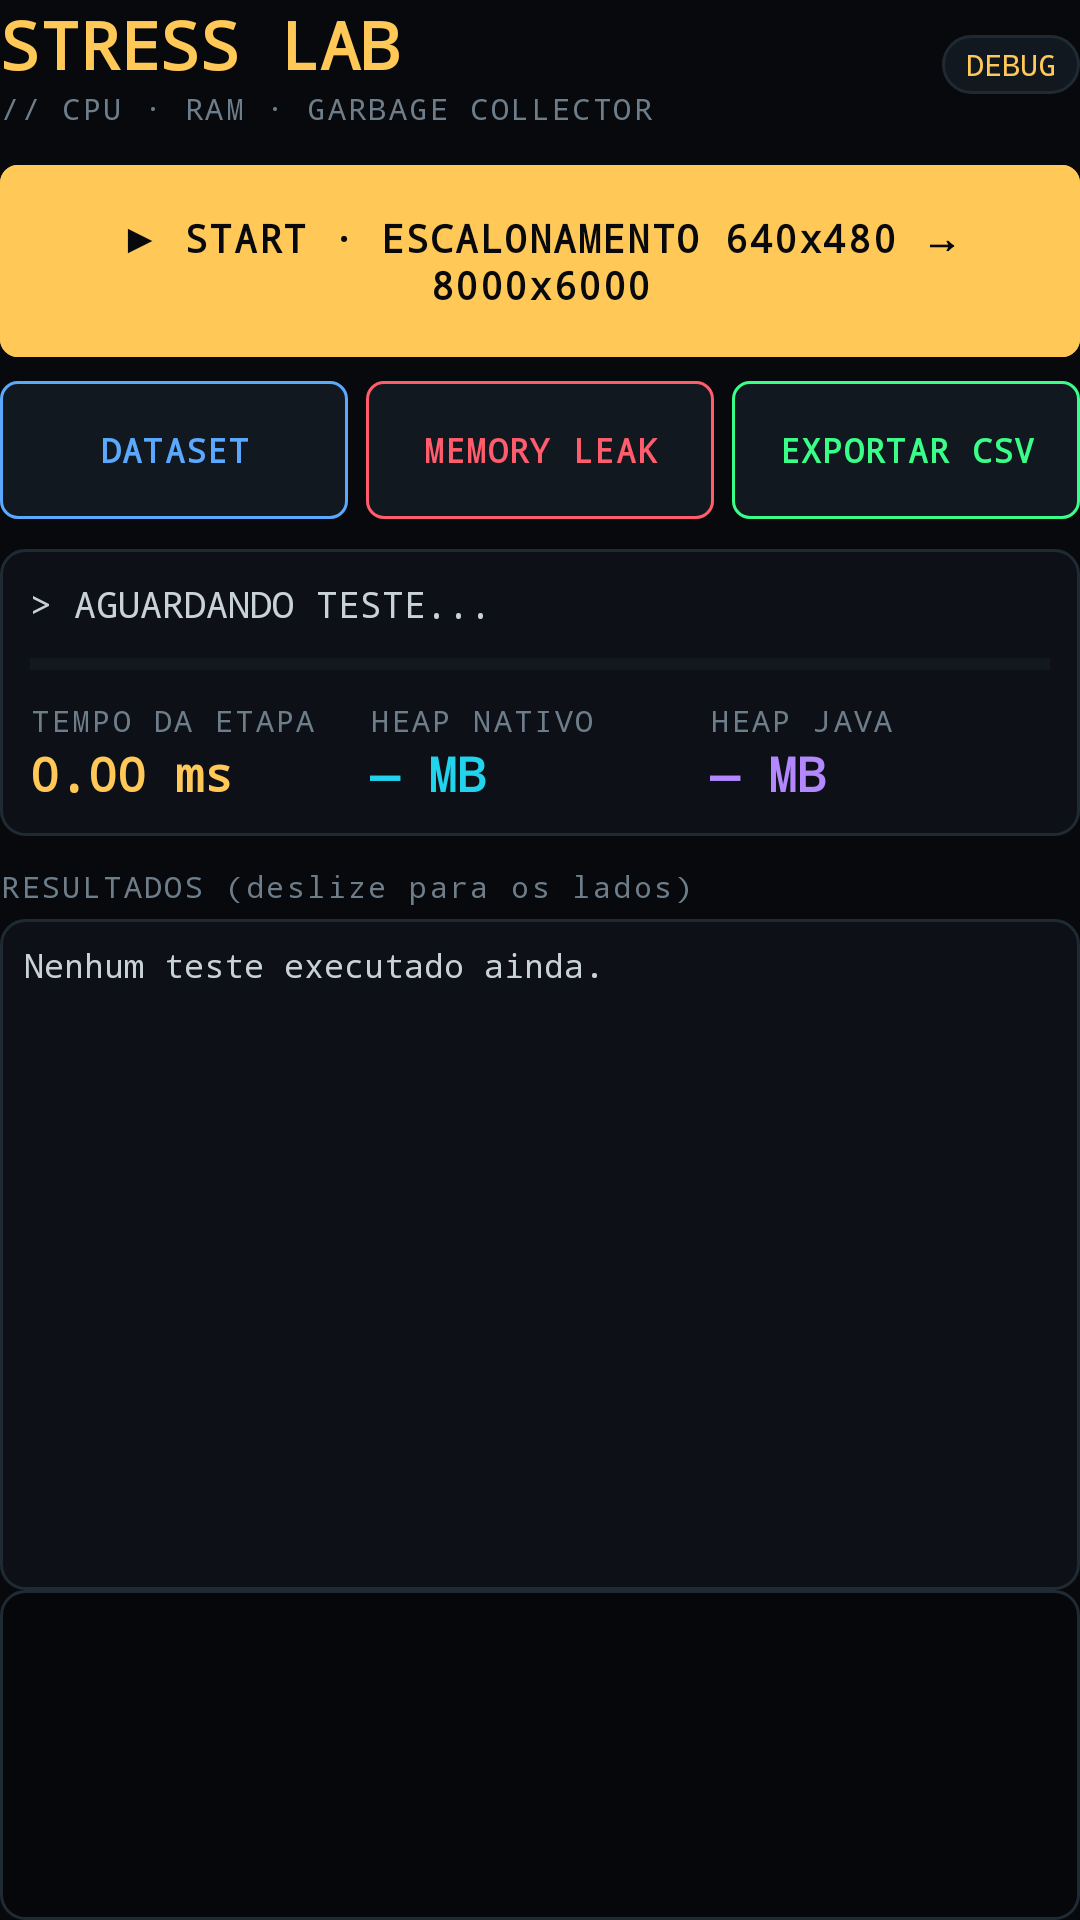

Produce the Android XML layout that renders to this screen, including the resource entries it uses.
<!-- AndroidManifest.xml: application theme Theme.RGraphX -->
<!-- res/layout/activity_stress_test.xml -->
<?xml version="1.0" encoding="utf-8"?>
<androidx.constraintlayout.widget.ConstraintLayout xmlns:android="http://schemas.android.com/apk/res/android"
    xmlns:app="http://schemas.android.com/apk/res-auto"
    xmlns:tools="http://schemas.android.com/tools"
    android:id="@+id/stressRoot"
    android:layout_width="match_parent"
    android:layout_height="match_parent"
    android:background="@color/lab_bg"
    tools:context=".StressTestActivity">

    
    <LinearLayout
        android:id="@+id/stressHeader"
        android:layout_width="0dp"
        android:layout_height="wrap_content"
        android:gravity="center_vertical"
        android:orientation="horizontal"
        app:layout_constraintEnd_toEndOf="parent"
        app:layout_constraintStart_toStartOf="parent"
        app:layout_constraintTop_toTopOf="parent">

        <LinearLayout
            android:layout_width="0dp"
            android:layout_height="wrap_content"
            android:layout_weight="1"
            android:orientation="vertical">

            <TextView
                android:layout_width="wrap_content"
                android:layout_height="wrap_content"
                android:fontFamily="monospace"
                android:text="STRESS LAB"
                android:textColor="@color/lab_amber"
                android:textSize="22sp"
                android:textStyle="bold" />

            <TextView
                android:layout_width="wrap_content"
                android:layout_height="wrap_content"
                android:text="// CPU · RAM · GARBAGE COLLECTOR"
                android:textAppearance="@style/TextAppearance.RGraphX.Label" />
        </LinearLayout>

        <TextView
            android:id="@+id/chipStressBuild"
            android:layout_width="wrap_content"
            android:layout_height="wrap_content"
            android:background="@drawable/bg_chip"
            android:fontFamily="monospace"
            android:paddingStart="8dp"
            android:paddingTop="3dp"
            android:paddingEnd="8dp"
            android:paddingBottom="3dp"
            android:text="DEBUG"
            android:textColor="@color/lab_amber"
            android:textSize="10sp" />
    </LinearLayout>

    
    <com.google.android.material.button.MaterialButton
        android:id="@+id/btnStart"
        style="@style/Widget.RGraphX.LabButton"
        android:layout_width="0dp"
        android:layout_height="64dp"
        android:layout_marginTop="12dp"
        android:text="▶ START · ESCALONAMENTO 640x480 → 8000x6000"
        android:textColor="@color/lab_bg"
        android:textSize="13sp"
        app:backgroundTint="@color/lab_amber"
        app:layout_constraintEnd_toEndOf="parent"
        app:layout_constraintStart_toStartOf="parent"
        app:layout_constraintTop_toBottomOf="@id/stressHeader"
        app:strokeColor="@color/lab_amber" />

    
    <LinearLayout
        android:id="@+id/stressActions"
        android:layout_width="0dp"
        android:layout_height="wrap_content"
        android:layout_marginTop="8dp"
        android:orientation="horizontal"
        app:layout_constraintEnd_toEndOf="parent"
        app:layout_constraintStart_toStartOf="parent"
        app:layout_constraintTop_toBottomOf="@id/btnStart">

        <com.google.android.material.button.MaterialButton
            android:id="@+id/btnDataset"
            style="@style/Widget.RGraphX.LabButton"
            android:layout_width="0dp"
            android:layout_height="46dp"
            android:layout_marginEnd="6dp"
            android:layout_weight="1"
            android:text="DATASET"
            android:textColor="@color/lab_blue"
            app:strokeColor="@color/lab_blue" />

        <com.google.android.material.button.MaterialButton
            android:id="@+id/btnLeak"
            style="@style/Widget.RGraphX.LabButton"
            android:layout_width="0dp"
            android:layout_height="46dp"
            android:layout_marginEnd="6dp"
            android:layout_weight="1"
            android:text="MEMORY LEAK"
            android:textColor="@color/lab_red"
            app:strokeColor="@color/lab_red" />

        <com.google.android.material.button.MaterialButton
            android:id="@+id/btnExport"
            style="@style/Widget.RGraphX.LabButton"
            android:layout_width="0dp"
            android:layout_height="46dp"
            android:layout_weight="1"
            android:text="EXPORTAR CSV"
            android:textColor="@color/lab_green"
            app:strokeColor="@color/lab_green" />
    </LinearLayout>

    
    <LinearLayout
        android:id="@+id/progressCard"
        android:layout_width="0dp"
        android:layout_height="wrap_content"
        android:layout_marginTop="10dp"
        android:background="@drawable/bg_card"
        android:orientation="vertical"
        android:padding="10dp"
        app:layout_constraintEnd_toEndOf="parent"
        app:layout_constraintStart_toStartOf="parent"
        app:layout_constraintTop_toBottomOf="@id/stressActions">

        <TextView
            android:id="@+id/txtStep"
            android:layout_width="match_parent"
            android:layout_height="wrap_content"
            android:ellipsize="end"
            android:fontFamily="monospace"
            android:maxLines="1"
            android:text="> AGUARDANDO TESTE..."
            android:textColor="@color/lab_text"
            android:textSize="12sp" />

        <ProgressBar
            android:id="@+id/progressStress"
            style="?android:attr/progressBarStyleHorizontal"
            android:layout_width="match_parent"
            android:layout_height="8dp"
            android:layout_marginTop="8dp"
            android:max="100"
            android:progress="0"
            android:progressBackgroundTint="@color/lab_stroke"
            android:progressTint="@color/lab_amber" />

        <LinearLayout
            android:layout_width="match_parent"
            android:layout_height="wrap_content"
            android:layout_marginTop="8dp"
            android:orientation="horizontal">

            <LinearLayout
                android:layout_width="0dp"
                android:layout_height="wrap_content"
                android:layout_weight="1"
                android:orientation="vertical">

                <TextView
                    android:layout_width="wrap_content"
                    android:layout_height="wrap_content"
                    android:text="TEMPO DA ETAPA"
                    android:textAppearance="@style/TextAppearance.RGraphX.Label" />

                <TextView
                    android:id="@+id/txtLiveTime"
                    android:layout_width="wrap_content"
                    android:layout_height="wrap_content"
                    android:text="0.00 ms"
                    android:textAppearance="@style/TextAppearance.RGraphX.Metric"
                    android:textColor="@color/lab_amber" />
            </LinearLayout>

            <LinearLayout
                android:layout_width="0dp"
                android:layout_height="wrap_content"
                android:layout_weight="1"
                android:orientation="vertical">

                <TextView
                    android:layout_width="wrap_content"
                    android:layout_height="wrap_content"
                    android:text="HEAP NATIVO"
                    android:textAppearance="@style/TextAppearance.RGraphX.Label" />

                <TextView
                    android:id="@+id/txtLiveNative"
                    android:layout_width="wrap_content"
                    android:layout_height="wrap_content"
                    android:text="— MB"
                    android:textAppearance="@style/TextAppearance.RGraphX.Metric"
                    android:textColor="@color/lab_cyan" />
            </LinearLayout>

            <LinearLayout
                android:layout_width="0dp"
                android:layout_height="wrap_content"
                android:layout_weight="1"
                android:orientation="vertical">

                <TextView
                    android:layout_width="wrap_content"
                    android:layout_height="wrap_content"
                    android:text="HEAP JAVA"
                    android:textAppearance="@style/TextAppearance.RGraphX.Label" />

                <TextView
                    android:id="@+id/txtLiveJava"
                    android:layout_width="wrap_content"
                    android:layout_height="wrap_content"
                    android:text="— MB"
                    android:textAppearance="@style/TextAppearance.RGraphX.Metric"
                    android:textColor="@color/lab_purple" />
            </LinearLayout>
        </LinearLayout>
    </LinearLayout>

    
    <TextView
        android:id="@+id/lblResults"
        android:layout_width="0dp"
        android:layout_height="wrap_content"
        android:layout_marginTop="10dp"
        android:text="RESULTADOS (deslize para os lados)"
        android:textAppearance="@style/TextAppearance.RGraphX.Label"
        app:layout_constraintEnd_toEndOf="parent"
        app:layout_constraintStart_toStartOf="parent"
        app:layout_constraintTop_toBottomOf="@id/progressCard" />

    <ScrollView
        android:id="@+id/resultsScroll"
        android:layout_width="0dp"
        android:layout_height="0dp"
        android:layout_marginTop="4dp"
        android:background="@drawable/bg_card"
        android:padding="8dp"
        app:layout_constraintBottom_toTopOf="@id/stressConsole"
        app:layout_constraintEnd_toEndOf="parent"
        app:layout_constraintStart_toStartOf="parent"
        app:layout_constraintTop_toBottomOf="@id/lblResults">

        <HorizontalScrollView
            android:layout_width="match_parent"
            android:layout_height="wrap_content">

            <TextView
                android:id="@+id/txtResults"
                android:layout_width="wrap_content"
                android:layout_height="wrap_content"
                android:fontFamily="monospace"
                android:text="Nenhum teste executado ainda."
                android:textColor="@color/lab_text"
                android:textIsSelectable="true"
                android:textSize="11sp" />
        </HorizontalScrollView>
    </ScrollView>

    
    <ScrollView
        android:id="@+id/stressConsole"
        android:layout_width="0dp"
        android:layout_height="110dp"
        android:layout_marginTop="10dp"
        android:background="@drawable/bg_console"
        android:padding="8dp"
        app:layout_constraintBottom_toBottomOf="parent"
        app:layout_constraintEnd_toEndOf="parent"
        app:layout_constraintStart_toStartOf="parent">

        <TextView
            android:id="@+id/txtStressConsole"
            android:layout_width="match_parent"
            android:layout_height="wrap_content"
            android:fontFamily="monospace"
            android:textColor="@color/lab_console_text"
            android:textIsSelectable="true"
            android:textSize="11sp" />
    </ScrollView>

</androidx.constraintlayout.widget.ConstraintLayout>
<!-- resources referenced by this layout -->
<resources>
  <color name="lab_amber">#FFFFC857</color>
  <color name="lab_bg">#FF07090C</color>
  <color name="lab_blue">#FF5AA9FF</color>
  <color name="lab_console_text">#FF8FD9A8</color>
  <color name="lab_cyan">#FF22D3EE</color>
  <color name="lab_green">#FF39FF88</color>
  <color name="lab_purple">#FFB388FF</color>
  <color name="lab_red">#FFFF5C6C</color>
  <color name="lab_stroke">#FF1F2A33</color>
  <color name="lab_text">#FFC9D1D9</color>
  <!-- drawable bg_card (drawable) -->
  <?xml version="1.0" encoding="utf-8"?>
  <shape xmlns:android="http://schemas.android.com/apk/res/android" android:shape="rectangle">
      <solid android:color="@color/lab_surface" />
      <stroke android:width="1dp" android:color="@color/lab_stroke" />
      <corners android:radius="8dp" />
  </shape>
  <!-- drawable bg_chip (drawable) -->
  <?xml version="1.0" encoding="utf-8"?>
  <shape xmlns:android="http://schemas.android.com/apk/res/android" android:shape="rectangle">
      <solid android:color="@color/lab_surface_2" />
      <stroke android:width="1dp" android:color="@color/lab_stroke" />
      <corners android:radius="10dp" />
  </shape>
  <!-- drawable bg_console (drawable) -->
  <?xml version="1.0" encoding="utf-8"?>
  <shape xmlns:android="http://schemas.android.com/apk/res/android" android:shape="rectangle">
      <solid android:color="@color/lab_console" />
      <stroke android:width="1dp" android:color="@color/lab_stroke" />
      <corners android:radius="8dp" />
  </shape>
  <style name="TextAppearance.RGraphX.Label" parent="">
          <item name="android:fontFamily">monospace</item>
          <item name="android:textSize">10sp</item>
          <item name="android:letterSpacing">0.08</item>
          <item name="android:textColor">@color/lab_text_dim</item>
      </style>
  <style name="TextAppearance.RGraphX.Metric" parent="">
          <item name="android:fontFamily">monospace</item>
          <item name="android:textSize">16sp</item>
          <item name="android:textStyle">bold</item>
          <item name="android:textColor">@color/lab_text</item>
      </style>
  <style name="Widget.RGraphX.LabButton" parent="Widget.Material3.Button.OutlinedButton">
          <item name="android:fontFamily">monospace</item>
          <item name="android:textSize">11sp</item>
          <item name="android:textStyle">bold</item>
          <item name="android:letterSpacing">0.04</item>
          <item name="android:insetTop">0dp</item>
          <item name="android:insetBottom">0dp</item>
          <item name="android:minHeight">0dp</item>
          <item name="android:minWidth">0dp</item>
          <item name="android:paddingStart">2dp</item>
          <item name="android:paddingEnd">2dp</item>
          <item name="android:maxLines">2</item>
          <item name="cornerRadius">6dp</item>
          <item name="strokeWidth">1dp</item>
          <item name="backgroundTint">@color/lab_surface_2</item>
      </style>
  <style name="Theme.RGraphX" parent="Base.Theme.RGraphX" />
  <color name="lab_surface">#FF0D1117</color>
  <color name="lab_surface_2">#FF121820</color>
  <color name="lab_console">#FF05070A</color>
  <color name="lab_text_dim">#FF6E7D8A</color>
  <style name="Base.Theme.RGraphX" parent="Theme.Material3.Dark.NoActionBar">
          <item name="colorPrimary">@color/lab_green</item>
          <item name="colorOnPrimary">@color/lab_bg</item>
          <item name="colorSecondary">@color/lab_cyan</item>
          <item name="android:colorBackground">@color/lab_bg</item>
          <item name="android:windowBackground">@color/lab_bg</item>
          <item name="colorSurface">@color/lab_surface</item>
          <item name="colorOnSurface">@color/lab_text</item>
      </style>
</resources>
